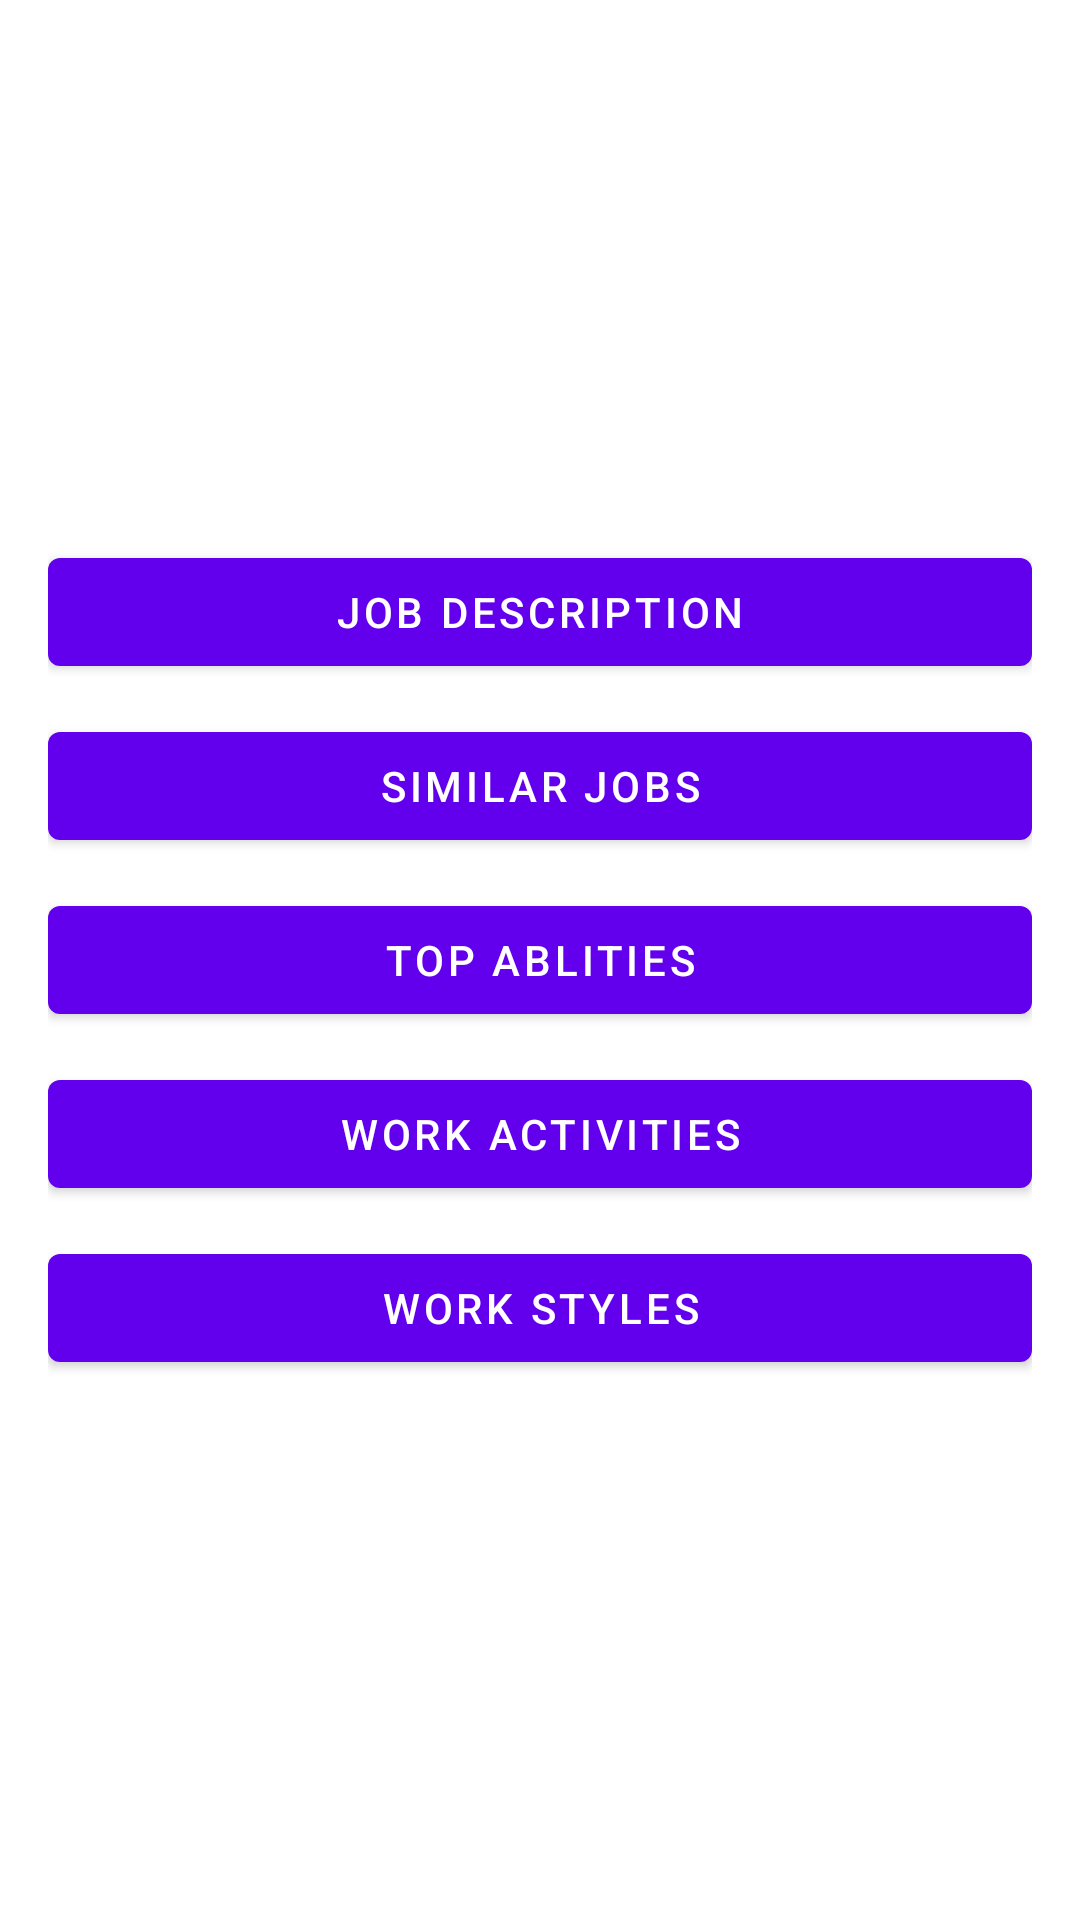

The Android layout XML behind this screen, and the referenced resources:
<!-- AndroidManifest.xml: application theme AppTheme -->
<!-- res/layout/activity_info.xml -->
<?xml version="1.0" encoding="utf-8"?>
<androidx.constraintlayout.widget.ConstraintLayout xmlns:android="http://schemas.android.com/apk/res/android"
    xmlns:app="http://schemas.android.com/apk/res-auto"
    xmlns:tools="http://schemas.android.com/tools"
    android:layout_width="match_parent"
    android:layout_height="match_parent"
    android:padding="16dp"
    tools:context=".ui.info.view.activity.InfoActivity">

    <TextView
        android:id="@+id/tv_title"
        android:layout_width="match_parent"
        android:layout_height="wrap_content"
        tools:text="JOB TITLE HERE"
        android:textColor="@android:color/black"
        android:textSize="16sp"
        android:gravity="center"
        android:layout_margin="16dp"
        app:layout_constraintTop_toTopOf="parent"/>

    <com.google.android.material.button.MaterialButton
        android:id="@+id/btn_job_description"
        android:layout_width="match_parent"
        android:layout_height="wrap_content"
        android:layout_marginBottom="5dp"
        app:layout_constraintVertical_chainStyle="packed"
        app:layout_constraintTop_toTopOf="parent"
        app:layout_constraintBottom_toTopOf="@+id/btn_similar_jobs"
        android:text="@string/txt_job_description"/>

    <com.google.android.material.button.MaterialButton
        android:id="@+id/btn_similar_jobs"
        android:layout_width="match_parent"
        android:layout_height="wrap_content"
        android:layout_marginTop="5dp"
        android:layout_marginBottom="5dp"
        app:layout_constraintTop_toBottomOf="@+id/btn_job_description"
        app:layout_constraintBottom_toTopOf="@+id/btn_top_abilities"
        android:text="@string/txt_similar_jobs"/>

    <com.google.android.material.button.MaterialButton
        android:id="@+id/btn_top_abilities"
        android:layout_width="match_parent"
        android:layout_height="wrap_content"
        android:layout_marginTop="5dp"
        android:layout_marginBottom="5dp"
        app:layout_constraintTop_toBottomOf="@+id/btn_similar_jobs"
        app:layout_constraintBottom_toTopOf="@+id/btn_work_activities"
        android:text="@string/txt_top_abilities"/>

    <com.google.android.material.button.MaterialButton
        android:id="@+id/btn_work_activities"
        android:layout_width="match_parent"
        android:layout_height="wrap_content"
        android:layout_marginTop="5dp"
        android:layout_marginBottom="5dp"
        app:layout_constraintTop_toBottomOf="@+id/btn_top_abilities"
        app:layout_constraintBottom_toTopOf="@+id/btn_work_styles"
        android:text="@string/txt_work_activities"/>

    <com.google.android.material.button.MaterialButton
        android:id="@+id/btn_work_styles"
        android:layout_width="match_parent"
        android:layout_height="wrap_content"
        android:layout_marginTop="5dp"
        app:layout_constraintTop_toBottomOf="@+id/btn_work_activities"
        app:layout_constraintBottom_toBottomOf="parent"
        android:text="@string/txt_work_styles"/>

</androidx.constraintlayout.widget.ConstraintLayout>
<!-- resources referenced by this layout -->
<resources>
  <string name="txt_job_description">Job Description</string>
  <string name="txt_similar_jobs">Similar Jobs</string>
  <string name="txt_top_abilities">Top Ablities</string>
  <string name="txt_work_activities">Work Activities</string>
  <string name="txt_work_styles">Work Styles</string>
  <style name="AppTheme" parent="Theme.MaterialComponents.DayNight.DarkActionBar">
          
          <item name="colorPrimary">@color/colorPrimary</item>
          <item name="colorPrimaryDark">@color/colorPrimaryDark</item>
          <item name="colorAccent">@color/colorAccent</item>
      </style>
  <!-- not gathered from this repository: default colours our renderer supplied (Android Studio template values) -->
  <color name="colorPrimary">#FF6200EE</color>
  <color name="colorPrimaryDark">#FF3700B3</color>
  <color name="colorAccent">#FF03DAC5</color>
</resources>
